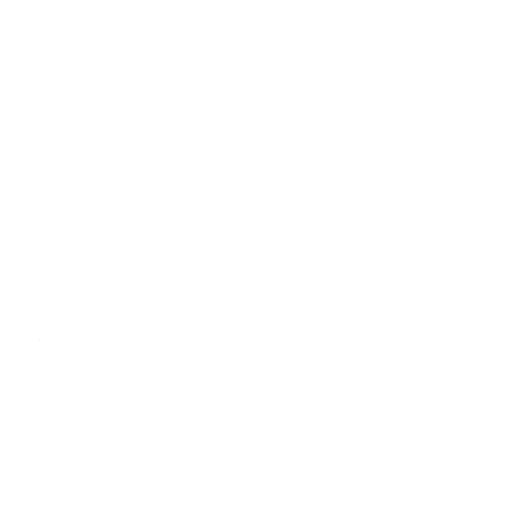
t = 0.00 s
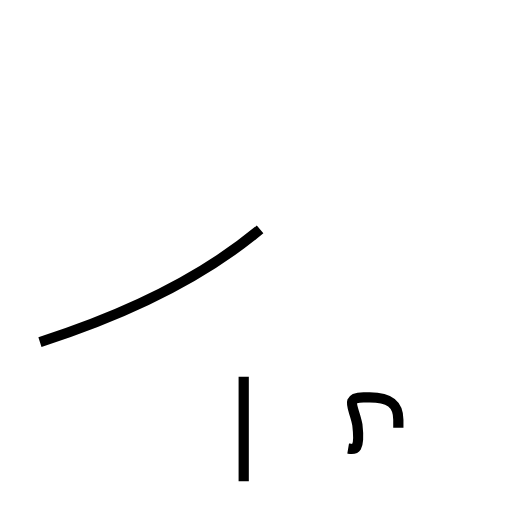
t = 1.40 s
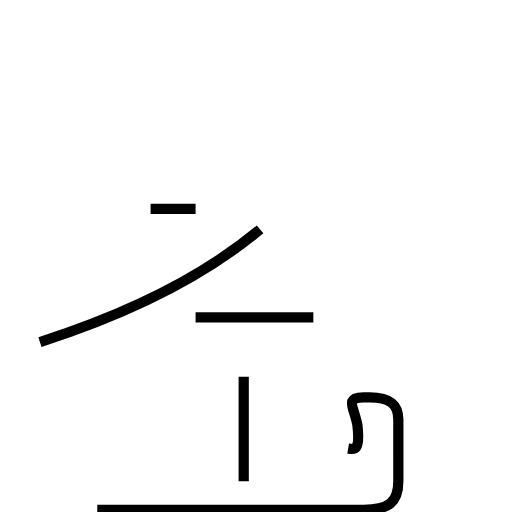
t = 2.97 s
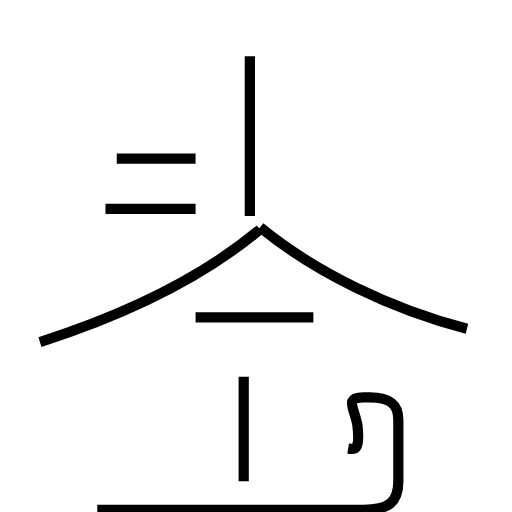
t = 4.48 s
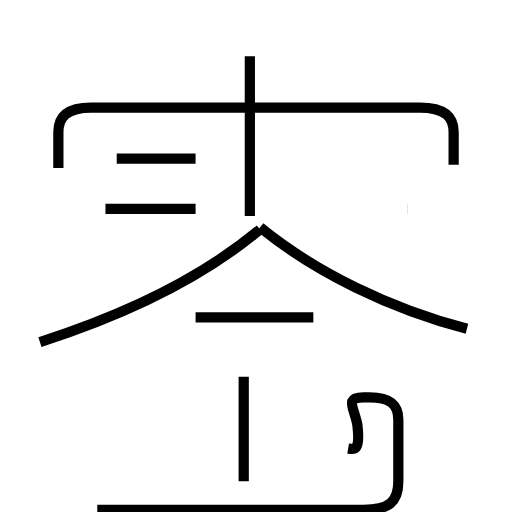
t = 5.92 s
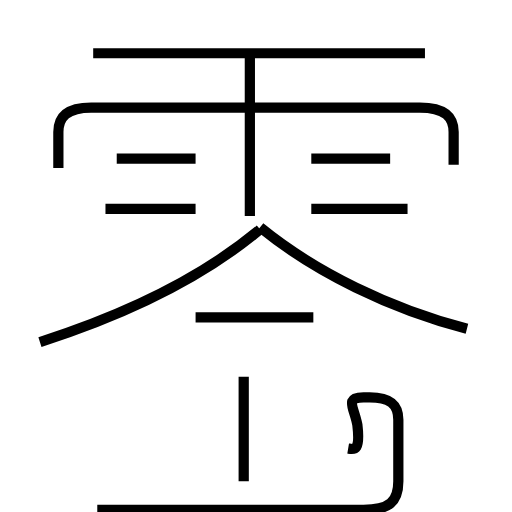
t = 7.40 s

The animated SVG that drew these frames (rendered in a browser with its animation timeline set to each time). Animation: 12 SMIL elements (animate=12); one cycle of 7.40 s.

<?xml version='1.0' encoding='utf-8'?>
<svg viewBox="0.0 -6.0 50.0 50.0" version="1.1" xmlns="http://www.w3.org/2000/svg"><rect x="-1000" y="-1000" width="2000" height="2000" stroke="white" fill="white" /><g style="fill:none;stroke:#000000;stroke-width:1"><path d="M 3.9 -10.6 C 11.4 -13.0 19.4 -16.6 25.4 -21.6 " transform="translate(0.0 38.0)" stroke-dasharray="24.293830827798992" stroke-dashoffset="24.293830827798992"><animate attributeName="stroke-dashoffset" from="24.293830827798992" to="0" dur="0.7288149248339697s" begin="0s" fill="freeze" /></path><path d="M 23.8 3.0 L 23.8 -7.2 " transform="translate(0.0 38.0)" stroke-dasharray="10.2" stroke-dashoffset="10.2"><animate attributeName="stroke-dashoffset" from="10.2" to="0" dur="0.306s" begin="0.7288149248339697s" fill="freeze" /></path><path d="M 34.0 -0.2 C 34.6 -0.1 35.2 0.1 34.9 -2.5 C 34.6 -4.2 33.6 -5.2 35.5 -5.2 L 36.1 -5.2 C 38.0 -5.2 38.9 -4.6 38.9 -3.0 L 38.9 3.0 C 38.9 5.0 38.0 5.8 35.5 5.8 L 9.5 5.8 " transform="translate(0.0 38.0)" stroke-dasharray="48.51107616858725" stroke-dashoffset="48.51107616858725"><animate attributeName="stroke-dashoffset" from="48.51107616858725" to="0" dur="1.4553322850576176s" begin="1.0348149248339698s" fill="freeze" /></path><path d="M 30.6 -13.0 L 19.1 -13.0 " transform="translate(0.0 38.0)" stroke-dasharray="11.5" stroke-dashoffset="11.5"><animate attributeName="stroke-dashoffset" from="11.5" to="0" dur="0.345s" begin="2.490147209891587s" fill="freeze" /></path><path d="M 19.1 -23.6 L 10.3 -23.6 " transform="translate(0.0 38.0)" stroke-dasharray="8.8" stroke-dashoffset="8.8"><animate attributeName="stroke-dashoffset" from="8.8" to="0" dur="0.264s" begin="2.835147209891587s" fill="freeze" /></path><path d="M 19.1 -28.5 L 11.4 -28.5 " transform="translate(0.0 38.0)" stroke-dasharray="7.700000000000001" stroke-dashoffset="7.700000000000001"><animate attributeName="stroke-dashoffset" from="7.700000000000001" to="0" dur="0.231s" begin="3.099147209891587s" fill="freeze" /></path><path d="M 45.6 -11.9 C 38.2 -13.8 30.8 -17.4 25.4 -21.8 " transform="translate(0.0 38.0)" stroke-dasharray="22.66078733419489" stroke-dashoffset="22.66078733419489"><animate attributeName="stroke-dashoffset" from="22.66078733419489" to="0" dur="0.6798236200258466s" begin="3.330147209891587s" fill="freeze" /></path><path d="M 24.4 -22.9 L 24.4 -38.5 " transform="translate(0.0 38.0)" stroke-dasharray="15.600000000000001" stroke-dashoffset="15.600000000000001"><animate attributeName="stroke-dashoffset" from="15.600000000000001" to="0" dur="0.468s" begin="4.0099708299174335s" fill="freeze" /></path><path d="M 44.3 -27.9 L 44.3 -31.1 C 44.3 -32.5 43.5 -33.5 41.0 -33.5 L 8.9 -33.5 C 6.5 -33.5 5.7 -32.5 5.7 -31.1 L 5.7 -27.6 " transform="translate(0.0 38.0)" stroke-dasharray="48.02458981795185" stroke-dashoffset="48.02458981795185"><animate attributeName="stroke-dashoffset" from="48.02458981795185" to="0" dur="1.4407376945385555s" begin="4.4779708299174334s" fill="freeze" /></path><path d="M 39.8 -23.6 L 30.4 -23.6 " transform="translate(0.0 38.0)" stroke-dasharray="9.399999999999999" stroke-dashoffset="9.399999999999999"><animate attributeName="stroke-dashoffset" from="9.399999999999999" to="0" dur="0.282s" begin="5.9187085244559885s" fill="freeze" /></path><path d="M 38.1 -28.5 L 30.4 -28.5 " transform="translate(0.0 38.0)" stroke-dasharray="7.700000000000003" stroke-dashoffset="7.700000000000003"><animate attributeName="stroke-dashoffset" from="7.700000000000003" to="0" dur="0.23100000000000007s" begin="6.2007085244559885s" fill="freeze" /></path><path d="M 41.5 -38.8 L 9.1 -38.8" transform="translate(0.0 38.0)" stroke-dasharray="32.4" stroke-dashoffset="32.4"><animate attributeName="stroke-dashoffset" from="32.4" to="0" dur="0.972s" begin="6.431708524455988s" fill="freeze" /></path></g></svg>
